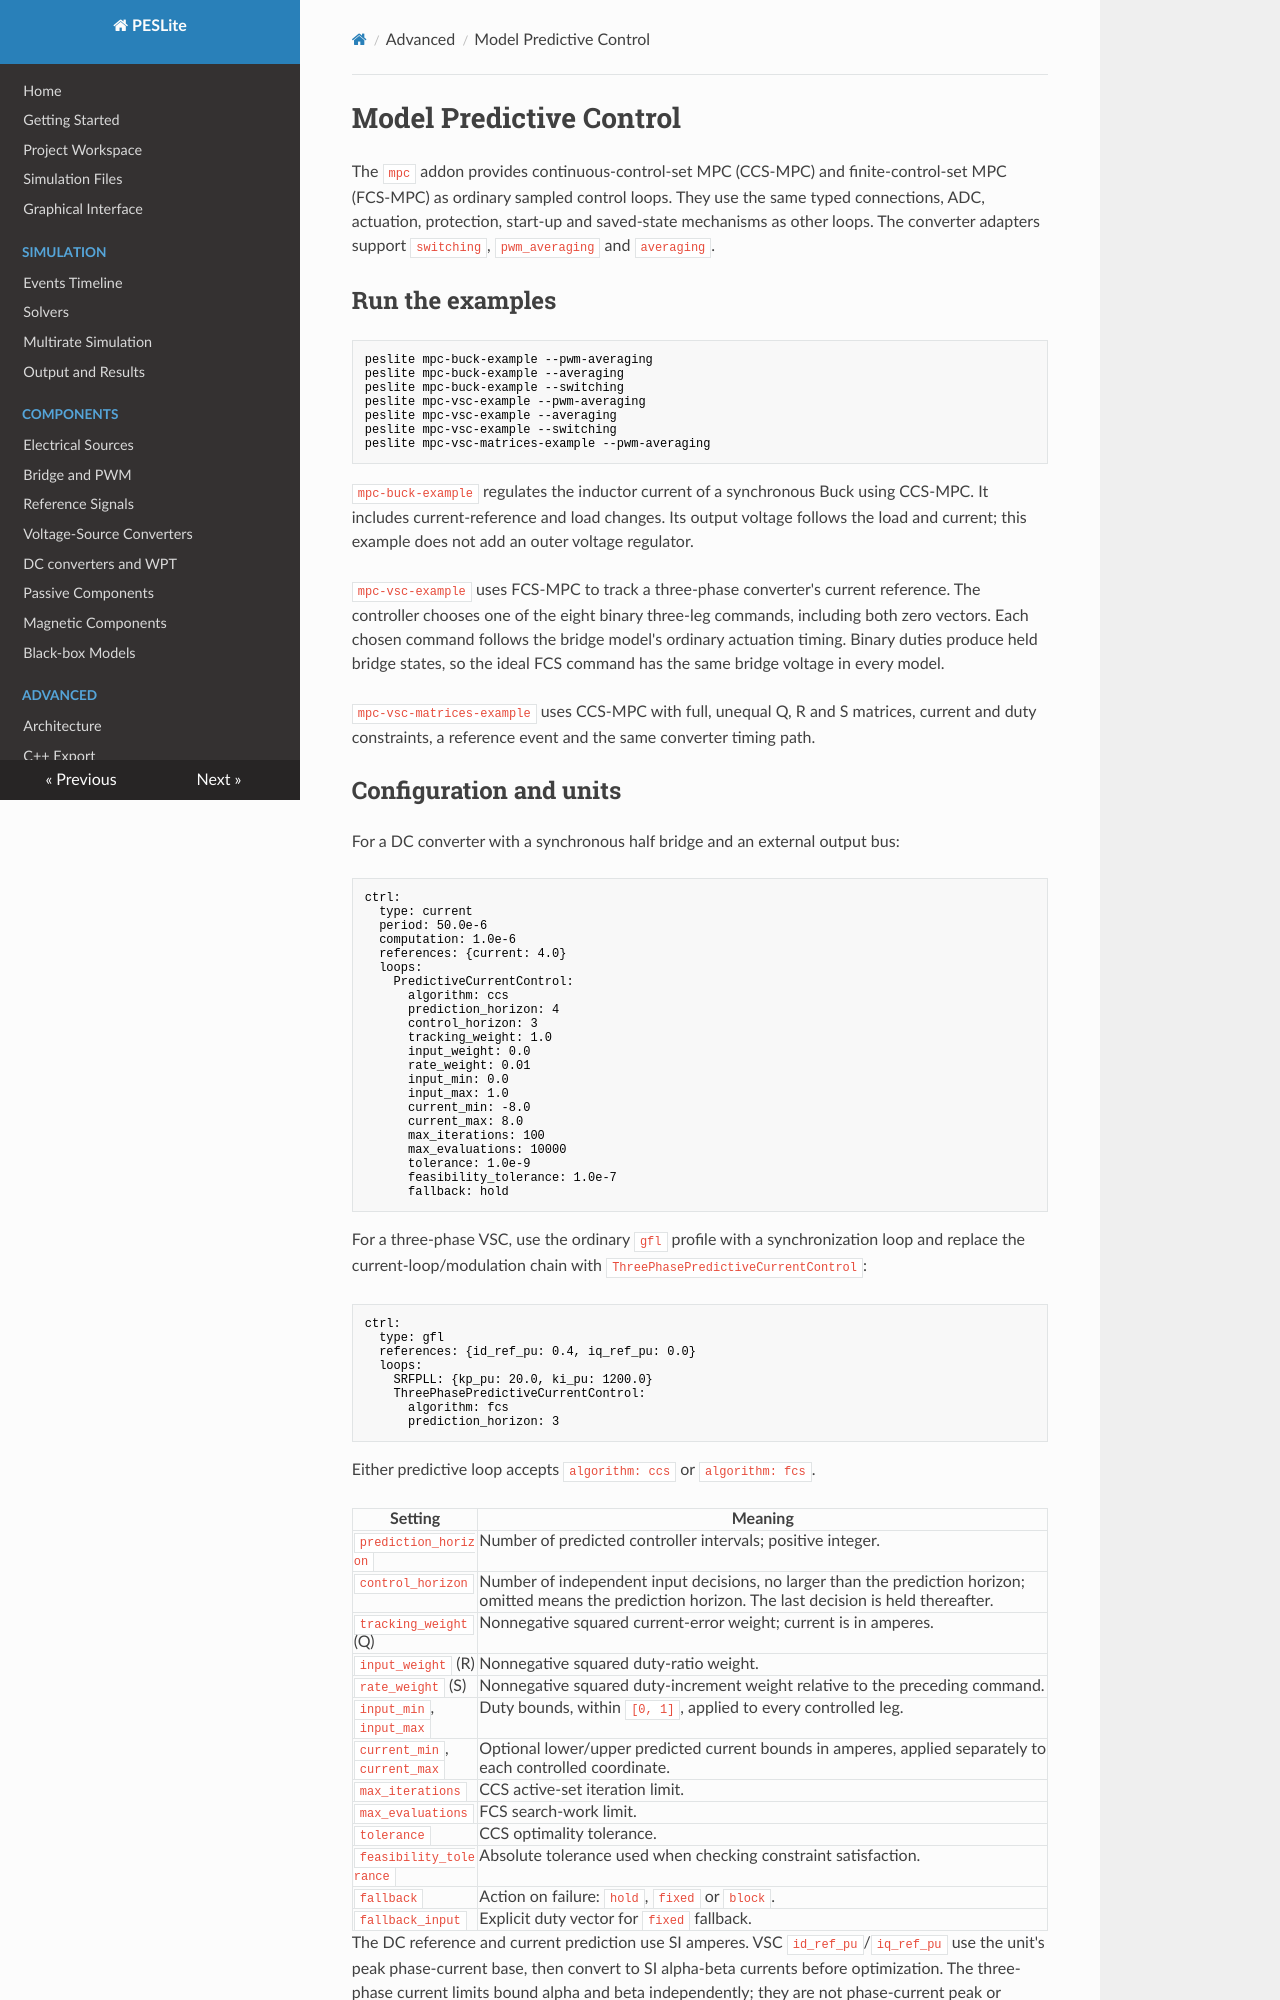

repository: lonaparte/PESLite · page: Model-Predictive-Control/index.html · generator: mkdocs

# Model Predictive Control

The `mpc` addon provides continuous-control-set MPC (CCS-MPC) and finite-control-set MPC (FCS-MPC)
as ordinary sampled control loops. They use the same typed connections, ADC, actuation, protection,
start-up and saved-state mechanisms as other loops. The converter adapters support
`switching`, `pwm_averaging` and `averaging`.

## Run the examples

```bash
peslite mpc-buck-example --pwm-averaging
peslite mpc-buck-example --averaging
peslite mpc-buck-example --switching
peslite mpc-vsc-example --pwm-averaging
peslite mpc-vsc-example --averaging
peslite mpc-vsc-example --switching
peslite mpc-vsc-matrices-example --pwm-averaging
```

`mpc-buck-example` regulates the inductor current of a synchronous Buck using CCS-MPC. It
includes current-reference and load changes. Its output voltage follows the load and current;
this example does not add an outer voltage regulator.

`mpc-vsc-example` uses FCS-MPC to track a three-phase converter's current reference. The
controller chooses one of the eight binary three-leg commands, including both zero vectors.
Each chosen command follows the bridge model's ordinary actuation timing. Binary duties produce
held bridge states, so the ideal FCS command has the same bridge voltage in every model.

`mpc-vsc-matrices-example` uses CCS-MPC with full, unequal Q, R and S matrices, current and duty
constraints, a reference event and the same converter timing path.

## Configuration and units

For a DC converter with a synchronous half bridge and an external output bus:

```yaml
ctrl:
  type: current
  period: 50.0e-6
  computation: 1.0e-6
  references: {current: 4.0}
  loops:
    PredictiveCurrentControl:
      algorithm: ccs
      prediction_horizon: 4
      control_horizon: 3
      tracking_weight: 1.0
      input_weight: 0.0
      rate_weight: 0.01
      input_min: 0.0
      input_max: 1.0
      current_min: -8.0
      current_max: 8.0
      max_iterations: 100
      max_evaluations: 10000
      tolerance: 1.0e-9
      feasibility_tolerance: 1.0e-7
      fallback: hold
```

For a three-phase VSC, use the ordinary `gfl` profile with a synchronization loop and replace
the current-loop/modulation chain with `ThreePhasePredictiveCurrentControl`:

```yaml
ctrl:
  type: gfl
  references: {id_ref_pu: 0.4, iq_ref_pu: 0.0}
  loops:
    SRFPLL: {kp_pu: 20.0, ki_pu: 1200.0}
    ThreePhasePredictiveCurrentControl:
      algorithm: fcs
      prediction_horizon: 3
```

Either predictive loop accepts `algorithm: ccs` or `algorithm: fcs`.

| Setting | Meaning |
|---|---|
| `prediction_horizon` | Number of predicted controller intervals; positive integer. |
| `control_horizon` | Number of independent input decisions, no larger than the prediction horizon; omitted means the prediction horizon. The last decision is held thereafter. |
| `tracking_weight` (Q) | Nonnegative squared current-error weight; current is in amperes. |
| `input_weight` (R) | Nonnegative squared duty-ratio weight. |
| `rate_weight` (S) | Nonnegative squared duty-increment weight relative to the preceding command. |
| `input_min`, `input_max` | Duty bounds, within `[0, 1]`, applied to every controlled leg. |
| `current_min`, `current_max` | Optional lower/upper predicted current bounds in amperes, applied separately to each controlled coordinate. |
| `max_iterations` | CCS active-set iteration limit. |
| `max_evaluations` | FCS search-work limit. |
| `tolerance` | CCS optimality tolerance. |
| `feasibility_tolerance` | Absolute tolerance used when checking constraint satisfaction. |
| `fallback` | Action on failure: `hold`, `fixed` or `block`. |
| `fallback_input` | Explicit duty vector for `fixed` fallback. |

The DC reference and current prediction use SI amperes. VSC `id_ref_pu`/`iq_ref_pu` use the
unit's peak phase-current base, then convert to SI alpha-beta currents before optimization.
The three-phase current limits bound alpha and beta independently; they are not phase-current
peak or current-magnitude limits. Input and rate penalties use dimensionless duty ratios.
Choose weights with these scales in mind; they do not normalize quantities automatically.

The three-phase loop obtains frame and frequency through its typed graph inputs; the example
connects them to `SRFPLL`. Existing frequency, ROCOF, overcurrent and voltage protection remains
owned by the unit.
